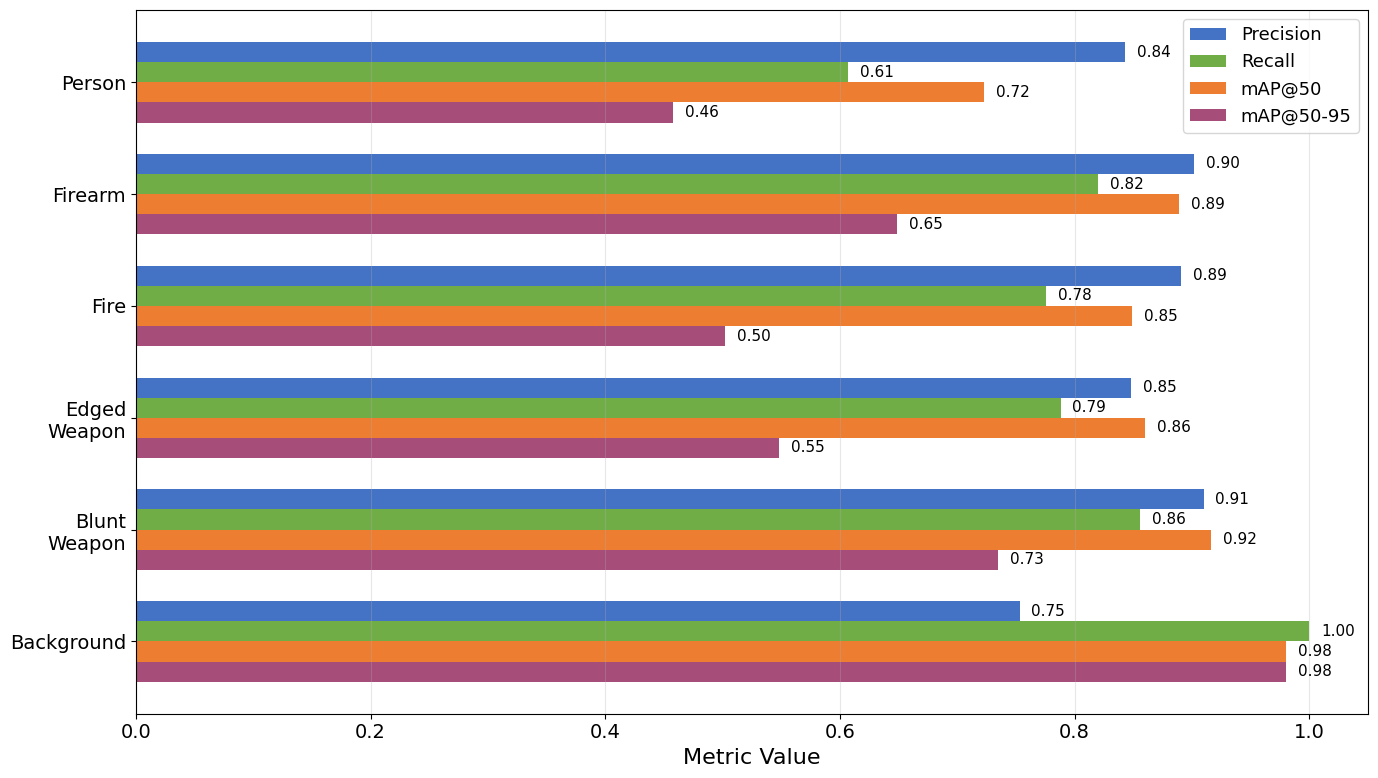
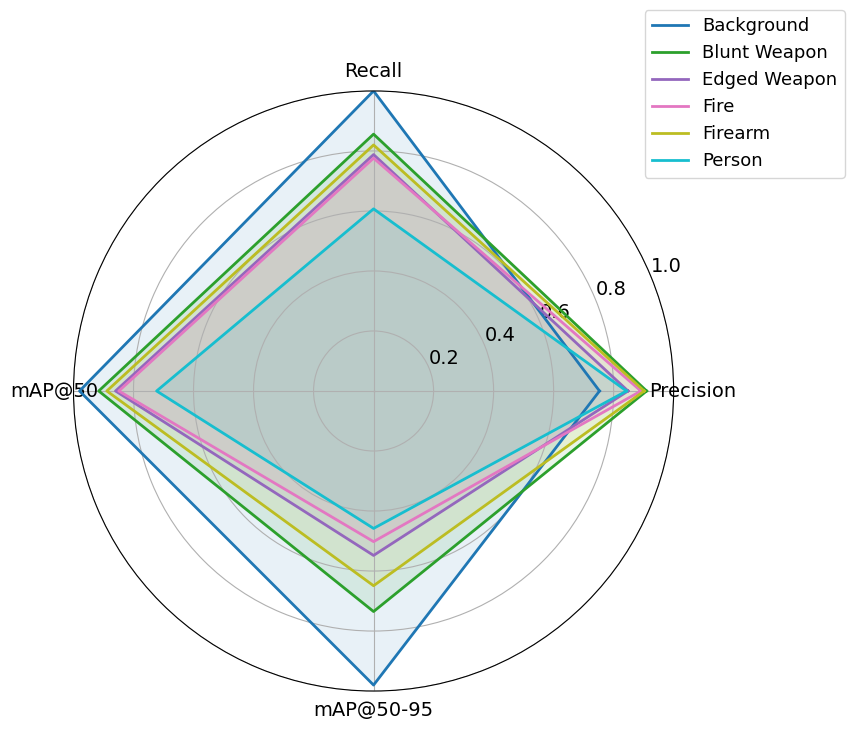
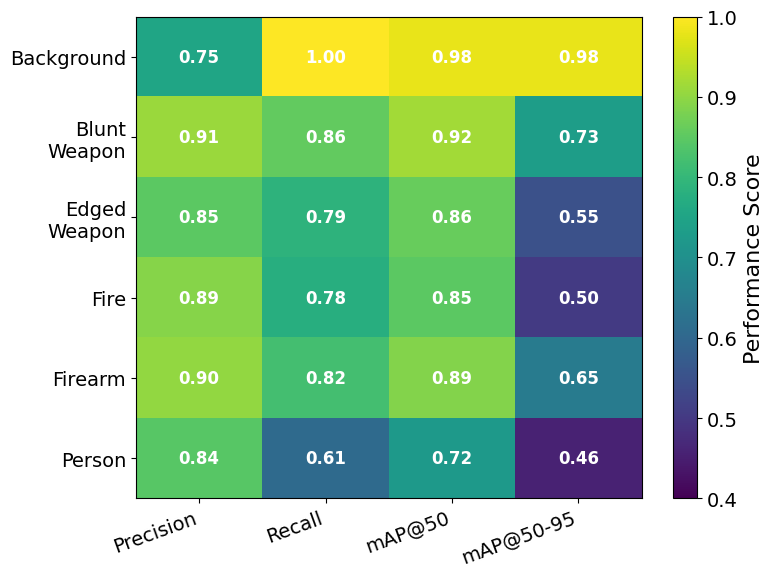

Generate these figures, in order, with matplotlib:
import numpy as np
import matplotlib.pyplot as plt

# -------------------------------------------------------
# YOLOv8n Performance Results
# -------------------------------------------------------

classes = [
    "Background",
    "Blunt\nWeapon",
    "Edged\nWeapon",
    "Fire",
    "Firearm",
    "Person"
]

metrics = ["Precision", "Recall", "mAP@50", "mAP@50-95"]

precision = np.array([0.753,0.910,0.848,0.891,0.902,0.843])
recall    = np.array([1.000,0.856,0.788,0.776,0.820,0.607])
map50     = np.array([0.980,0.916,0.860,0.849,0.889,0.723])
map95     = np.array([0.980,0.735,0.548,0.502,0.649,0.458])

data = np.vstack([precision, recall, map50, map95]).T

plt.rcParams.update({
    "font.family":"DejaVu Sans",
    "font.size":14,
    "axes.titlesize":22,
    "axes.labelsize":16,
    "legend.fontsize":13
})

###########################################################################
# 1. GROUPED BAR CHART
###########################################################################

fig, ax = plt.subplots(figsize=(14,8))

y = np.arange(len(classes))
h = 0.18

colors = [
    "#4472C4",
    "#70AD47",
    "#ED7D31",
    "#A64D79"
]

ax.barh(y+1.5*h, precision, height=h, color=colors[0], label="Precision")
ax.barh(y+0.5*h, recall,    height=h, color=colors[1], label="Recall")
ax.barh(y-0.5*h, map50,     height=h, color=colors[2], label="mAP@50")
ax.barh(y-1.5*h, map95,     height=h, color=colors[3], label="mAP@50-95")

ax.set_xlim(0,1.05)
ax.set_yticks(y)
ax.set_yticklabels(classes)
ax.set_xlabel("Metric Value")

ax.grid(axis='x', alpha=0.3)

for metric,offset in zip([precision,recall,map50,map95],[1.5*h,0.5*h,-0.5*h,-1.5*h]):
    for i,v in enumerate(metric):
        ax.text(v+0.01,i+offset,f"{v:.2f}",va='center',fontsize=11)

ax.legend()

plt.tight_layout()

plt.savefig("Figure1_BarChart.png",dpi=600)
plt.savefig("Figure1_BarChart.pdf")
plt.savefig("Figure1_BarChart.svg")

###########################################################################
# 2. RADAR CHART
###########################################################################

N = len(metrics)

angles = np.linspace(0,2*np.pi,N,endpoint=False)
angles = np.concatenate((angles,[angles[0]]))

fig = plt.figure(figsize=(9,9))
ax = plt.subplot(111,polar=True)

palette = plt.cm.tab10(np.linspace(0,1,len(classes)))

for i,c in enumerate(classes):

    values = np.concatenate((data[i],[data[i,0]]))

    ax.plot(angles,values,
            linewidth=2,
            label=c.replace("\n"," "),
            color=palette[i])

    ax.fill(angles,values,
            alpha=0.10,
            color=palette[i])

ax.set_xticks(angles[:-1])
ax.set_xticklabels(metrics)

ax.set_ylim(0,1.0)

ax.legend(loc="upper right",bbox_to_anchor=(1.30,1.15))

plt.tight_layout()

plt.savefig("Figure2_Radar.png",dpi=600)
plt.savefig("Figure2_Radar.pdf")
plt.savefig("Figure2_Radar.svg")

###########################################################################
# 3. HEATMAP
###########################################################################

fig, ax = plt.subplots(figsize=(8,6))

im = ax.imshow(data,
               cmap="viridis",
               aspect="auto",
               vmin=0.4,
               vmax=1.0)

ax.set_xticks(np.arange(len(metrics)))
ax.set_xticklabels(metrics)

ax.set_yticks(np.arange(len(classes)))
ax.set_yticklabels(classes)

plt.setp(ax.get_xticklabels(), rotation=20, ha="right")

for i in range(data.shape[0]):
    for j in range(data.shape[1]):
        ax.text(j,i,
                f"{data[i,j]:.2f}",
                ha="center",
                va="center",
                color="white",
                fontsize=12,
                fontweight='bold')

cbar = plt.colorbar(im)
cbar.set_label("Performance Score")


plt.tight_layout()

plt.savefig("Figure3_Heatmap.png",dpi=600)
plt.savefig("Figure3_Heatmap.pdf")
plt.savefig("Figure3_Heatmap.svg")

###########################################################################

plt.show()
